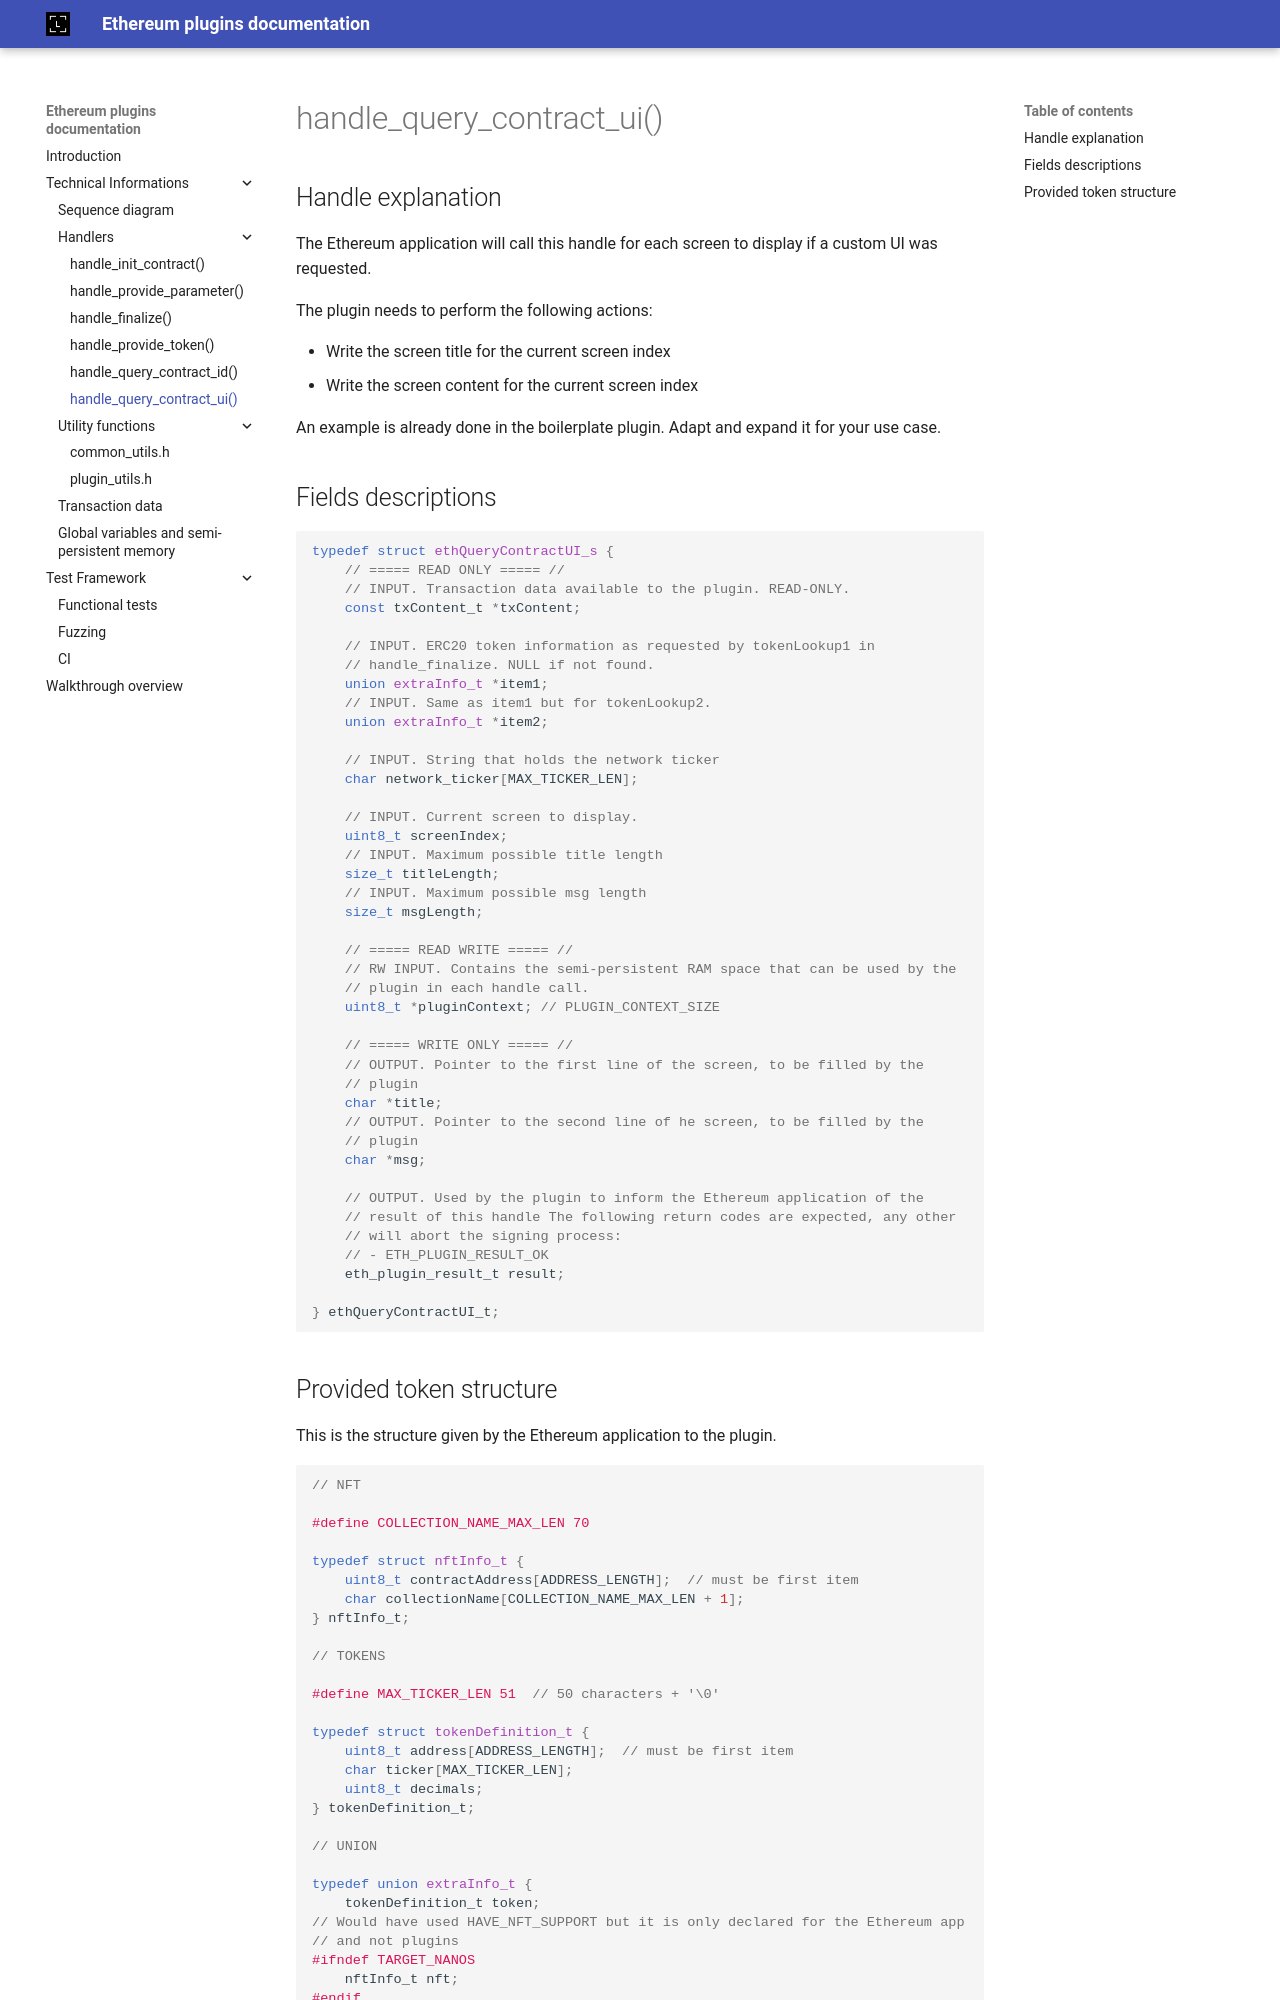

repository: LedgerHQ/ethereum-plugin-sdk · page: technical_informations/handlers/handle_query_contract_ui/index.html · generator: mkdocs

# handle_query_contract_ui()

## Handle explanation

--8<-- "src/eth_plugin_interface.h:handle_query_contract_ui_explanation"

## Fields descriptions

```c
--8<-- "src/eth_plugin_interface.h:handle_query_contract_ui_parameters"
```
